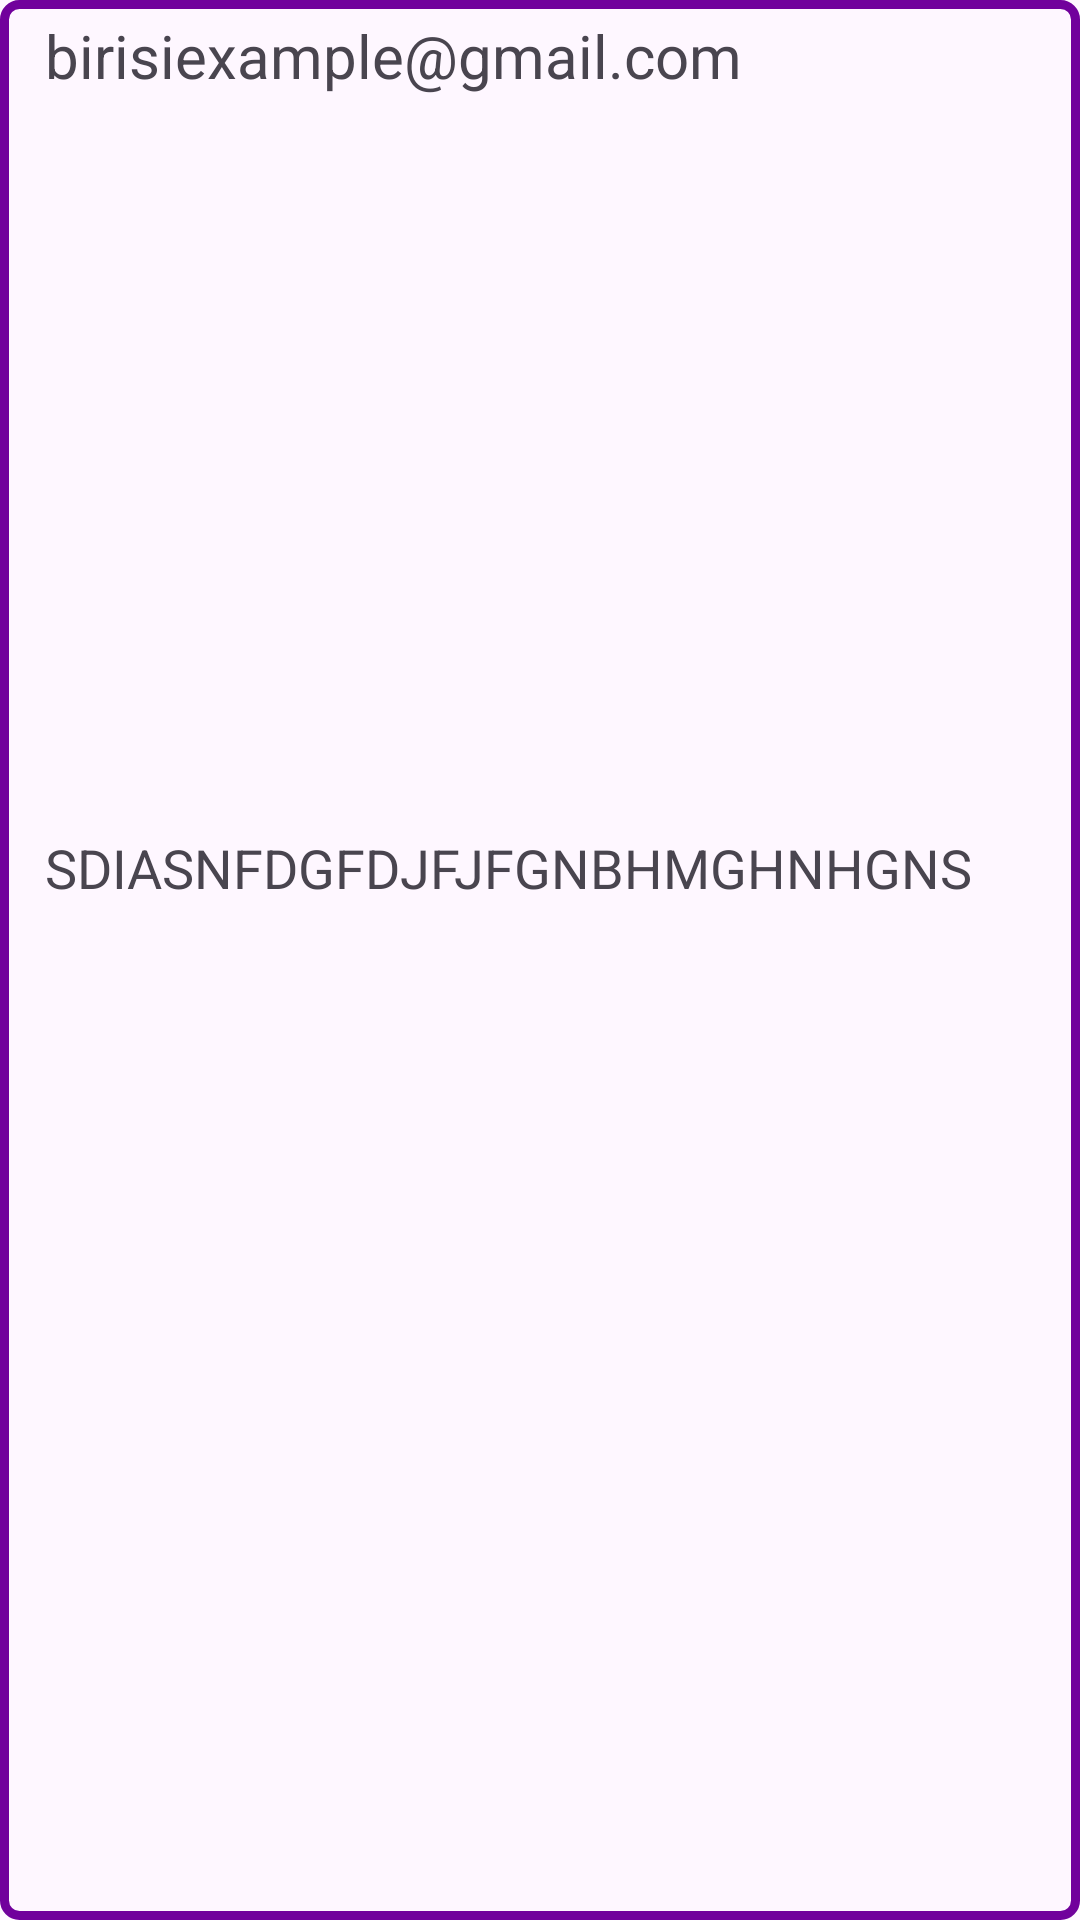

Reconstruct the res/layout file that produces this screen, plus the resources it refers to.
<!-- AndroidManifest.xml: application theme Theme.Fribu -->
<!-- res/layout/recycler_row.xml -->
<?xml version="1.0" encoding="utf-8"?>
<LinearLayout
    xmlns:android="http://schemas.android.com/apk/res/android"
    android:layout_width="match_parent"
    android:layout_height="wrap_content"
    android:layout_margin="10dp"
    android:background="@drawable/border"
    android:orientation="vertical">
    <TextView
        android:id="@+id/txtrecycleremail"
        android:text="birisiexample@gmail.com"
        android:textSize="20sp"
        android:paddingTop="5dp"
        android:paddingStart="15dp"
        android:layout_width="match_parent"
        android:layout_height="wrap_content">
    </TextView>

    <ImageView
        android:id="@+id/recyclerimageview"
        android:layout_width="350dp"
        android:layout_height="220dp"
        android:layout_gravity="center"
        android:layout_marginTop="10dp"
        android:layout_marginBottom="10dp"></ImageView>
    <TextView
        android:id="@+id/txtrecyclercomment"
        android:text="SDIASNFDGFDJFJFGNBHMGHNHGNS"
        android:textSize="18sp"
        android:paddingTop="5dp"
        android:paddingStart="15dp"
        android:layout_width="match_parent"
        android:layout_height="wrap_content">
    </TextView>
</LinearLayout>
<!-- resources referenced by this layout -->
<resources>
  <!-- drawable border (drawable) -->
  <?xml version="1.0" encoding="utf-8"?>
  <shape xmlns:android="http://schemas.android.com/apk/res/android"
      android:shape="rectangle">
      <stroke android:color="#71019C" android:width="3dp"/>
      <corners android:radius="5dp" />
  </shape>
  <style name="Theme.Fribu" parent="Base.Theme.Fribu" />
  <style name="Base.Theme.Fribu" parent="Theme.Material3.DayNight.NoActionBar">
          
          
      </style>
</resources>
